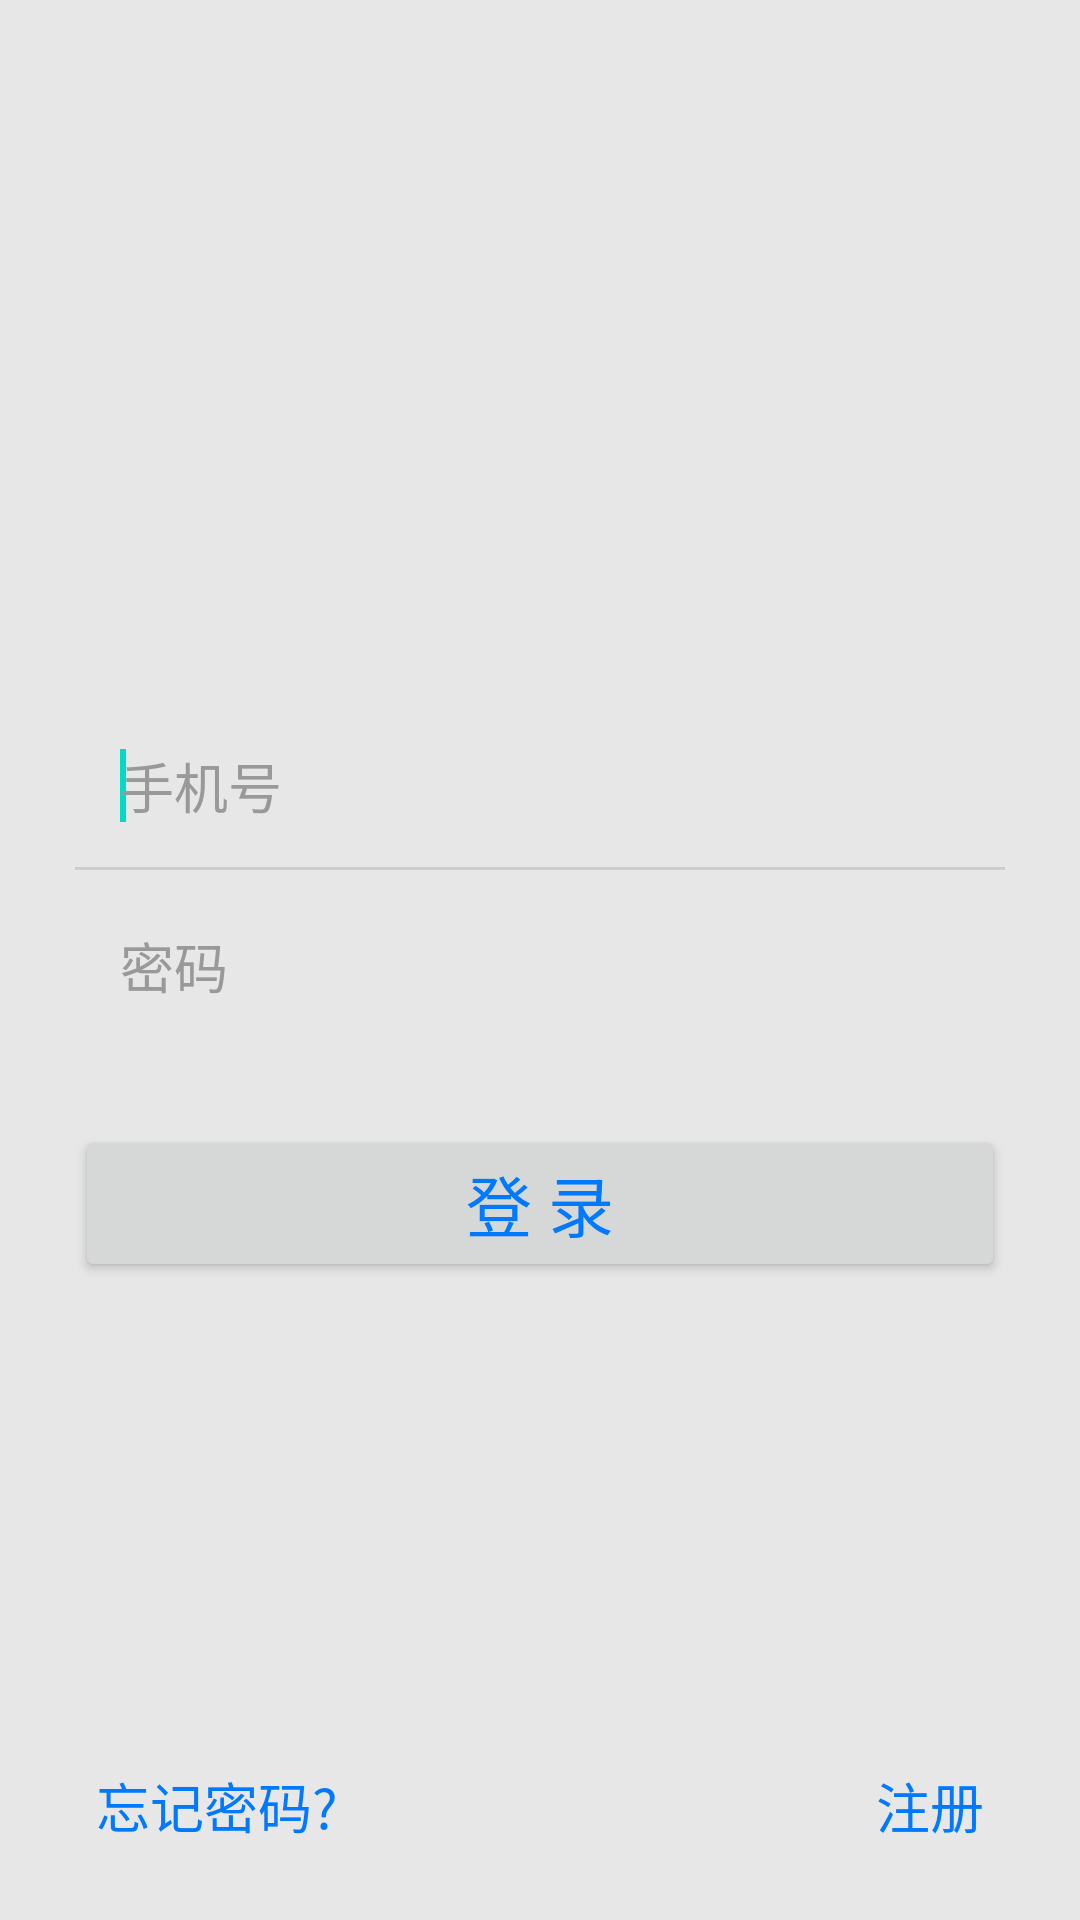

This screen was rendered from an Android layout file. Write that file and the resources it references.
<!-- AndroidManifest.xml: application theme AppTheme -->
<!-- res/layout/activity_student_login.xml -->
<?xml version="1.0" encoding="utf-8"?>
<LinearLayout xmlns:android="http://schemas.android.com/apk/res/android"
    android:layout_width="match_parent"
    android:layout_height="match_parent"
    android:background="#e7e7e7"
    android:orientation="vertical"
    android:padding="10dp">

    <ImageView
        android:layout_width="132dp"
        android:layout_height="132dp"
        android:layout_gravity="center"
        android:layout_marginTop="45dp"/>


    <LinearLayout
        android:id="@+id/login_linearLayout"
        android:layout_width="match_parent"
        android:layout_height="wrap_content"
        android:layout_gravity="center"
        android:layout_marginLeft="15dp"
        android:layout_marginRight="15dp"
        android:layout_marginTop="8dp"
        android:orientation="vertical">

        <LinearLayout
            android:layout_width="match_parent"
            android:layout_height="160dp"
            android:orientation="vertical">



            <LinearLayout
                android:id="@+id/userId_LinearLayout"
                android:layout_width="match_parent"
                android:layout_height="wrap_content"
                android:layout_marginTop="45dp"
                android:gravity="right"
                android:orientation="horizontal">

                
                
                <EditText
                    android:id="@+id/phonenum"
                    android:layout_width="0dp"
                    android:layout_height="44dp"
                    android:layout_weight="1"
                    android:background="@null"
                    android:ems="10"
                    android:hint="手机号"
                    android:paddingLeft="15dp"
                    android:paddingRight="15dp"
                    android:singleLine="true"
                    android:textColorHint="#999999"
                    android:textSize="18sp"
                    android:inputType="numberDecimal">
                    <requestFocus />
                </EditText>

                <ImageView
                    android:id="@+id/login_more_user"
                    android:layout_width="wrap_content"
                    android:layout_height="44dp"
                    android:layout_marginRight="15dp"
                    android:layout_marginTop="5dp"/>

            </LinearLayout>

            
            <View
                android:layout_width="match_parent"
                android:layout_height="1dp"
                android:background="#CACDD1" />

            <EditText
                android:id="@+id/pwd"
                android:layout_width="match_parent"
                android:layout_height="44dp"
                android:layout_marginTop="10dp"
                android:background="@null"
                android:hint="密码"
                android:inputType="textPassword"
                android:paddingLeft="15dp"
                android:paddingRight="0dp"
                android:singleLine="true"
                android:textColorHint="#999999"
                android:textSize="18sp"
                android:autofillHints="" />
        </LinearLayout>

        <Button
            android:id="@+id/btn_login"
            android:layout_width="match_parent"
            android:layout_height="wrap_content"
            android:layout_gravity="center"
            android:layout_marginTop="20dp"
            android:text="登 录"
            android:onClick="studentLogin"
            android:textColor="#0079FF"
            android:textSize="22sp" />

    </LinearLayout>

    <LinearLayout
        android:layout_width="match_parent"
        android:layout_height="0dp"
        android:layout_weight="1"
        android:orientation="vertical" />

    <LinearLayout
        android:layout_width="match_parent"
        android:layout_height="wrap_content"
        android:orientation="horizontal">
        <TextView
            android:id="@+id/login_txtForgotPwd"
            android:layout_width="0dp"
            android:layout_weight="1.0"
            android:layout_height="wrap_content"
            android:layout_marginBottom="15dp"
            android:layout_marginLeft="22dp"
            android:text="忘记密码?"
            android:textColor="#0079FF"
            android:textSize="18sp"/>

        <TextView
            android:id="@+id/btn_register"
            android:layout_width="0dp"
            android:layout_weight="1.0"
            android:layout_height="wrap_content"
            android:layout_marginBottom="15dp"
            android:layout_marginRight="22dp"
            android:text="注册"
            android:textColor="#0079FF"
            android:textSize="18sp"
            android:layout_gravity="end"
            android:textAlignment="textEnd"
            android:onClick="register"/>

    </LinearLayout>

</LinearLayout>
<!-- resources referenced by this layout -->
<resources>
  <style name="AppTheme" parent="Theme.AppCompat.Light.DarkActionBar">
          
          <item name="colorPrimary">@color/colorPrimary</item>
          <item name="colorPrimaryDark">@color/colorPrimaryDark</item>
          <item name="colorAccent">@color/colorAccent</item>
      </style>
  <!-- not gathered from this repository: default colours our renderer supplied (Android Studio template values) -->
  <color name="colorPrimary">#FF6200EE</color>
  <color name="colorPrimaryDark">#FF3700B3</color>
  <color name="colorAccent">#FF03DAC5</color>
</resources>
